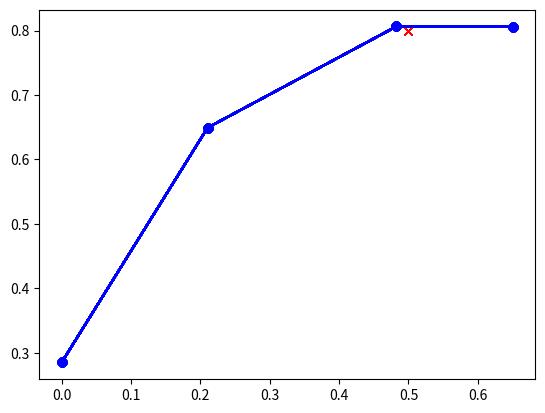

Write the Python code that produced this figure.
"""
ロボットアームを制御するプログラム

初めは実行しても,アームは動かない(描画はされる)

このコードの
'forward_kinematics'と
'to_jonit_velocity'を
編集してアームが動くようにプログラムを書こう
"""


import numpy as np
from copy import deepcopy


class Controller():

    def __init__(self,dt):
        """
        マニピュレータをコントロールするクラス

        :param dt: 微小時間
        """
        self.dt=dt

        #マニピュレータのパラメータ
        self.L0=0.2848
        self.L1=0.4208
        self.L2=0.3143
        self.L3=0.1674

        self.e_prev=np.zeros(2) #D制御のために,前回の誤差を覚えておく

        self.joint_vec={} #描画用のジョイントベクトル

    
    def control(self,theta:np.ndarray,x_target:np.ndarray,kp,kd):
        """
        今の角度と目的の手先位置から,PD制御で必要な角速度を出力する関数

        :param theta: 今の角度
        :param x_target: 目的の手先位置
        :param kp: Pゲイン
        :param kd: Dゲイン
        :return theta_vel: 必要な関節角速度
        """

        x_pos=self.forward_kinematics(theta=np.array(theta)) #今の手先位置の計算
        x_vel=self.pd_control(x_target=np.array(x_target),x_pos=x_pos,kp=kp,kd=kd) #PD制御で必要な手先の速度を計算
        theta_vel=self.to_joint_velocity(x_vel=x_vel,theta=np.array(theta)) #ヤコビアンを使って手先の速度を関節角速度に変換

        return theta_vel

    
    def forward_kinematics(self,theta:np.ndarray)->np.ndarray:
        """
        今の角度から手先の位置を計算する関数

        :param theta: 今の角度 [θ0,θ1,θ2] (根本の方0,手先の方2)
        :type theta: numpy.ndarray
        :return x_end: 手先の位置 [x,y]
        :type x_pos:numpy.ndarray
        """

        ##ここに順運動学の式を書く
        x_joint0=np.array([0,0.2848])#joint0(土台の先端)の位置ベクトル
        x_joint1=np.array([0.2104,0.6492])#joint1の位置ベクトル
        x_joint2=np.array([0.4825,0.8063])#joint2の位置ベクトル
        x_pos=np.array([0.65,0.806])#手先の位置ベクトル
        ##

        ##描画用に保存してるだけ
        self.joint_vec["joint0"]=x_joint0
        self.joint_vec["joint1"]=x_joint1
        self.joint_vec["joint2"]=x_joint2
        self.joint_vec["endeffector"]=x_pos
        ##

        return x_pos

    def pd_control(self,x_target:np.ndarray,x_pos:np.ndarray,kp:float,kd:float)->np.ndarray:
        """
        目的の位置と今の位置から必要な手先の速度を計算する

        :param x_target: 目的の手先位置 [x,y]
        :param x_pos: 今の手先位置 [x,y]
        :param kp: P制御のゲイン
        :param kd: D制御のゲイン
        :return x_vel: 必要な手先の速度 [v_x,v_y]
        """

        e=x_target-x_pos #手先の誤差
        e_vel=(e-self.e_prev)/self.dt #手先誤差の速度
        self.e_prev=deepcopy(e) #手先誤差の記憶

        x_vel=kp*e+kd*e_vel

        return x_vel

    def to_joint_velocity(self,x_vel:np.ndarray,theta:np.ndarray)->np.ndarray:
        """
        必要な手先の速度と今の関節角度から, ヤコビアンを用いて, 必要な関節角速度を計算する
        
        :param x_vel: 必要な手先の速度 [v_x,v_y]
        :param theta: 今の関節角度 [θ0,θ1,θ2](根本の方θ0,手先の方θ2)
        :retrun theta_vel: 必要な関節角速度 [v_θ0,v_θ1,v_θ2]
        """

        ##手先の速度と今の角度から関節角速度を求める式を書く
        ##返り値は1次元リスト[v_θ0,v_θ1,v_θ2] (θ0が根本の方,θ2が手先の方)

        return np.array([0,0,0])


def test():
    """
    ***ここはいじらなくてもいい***

    上手くコントローラークラスができてるかのテストプログラム

    上手くいってるときは, ターゲット(赤のバツ印)に手先が近づく
    """

    import matplotlib.pyplot as plt
    from matplotlib.animation import ArtistAnimation


    theta=np.array([np.pi/6,np.pi/6,np.pi/6]) #初期角度
    x_target=np.array([0.5,0.8]) #ターゲット位置
    dt=0.05 #微小時間
    loop_num=100

    controller=Controller(dt=dt) #コントローラーの準備

    fig=plt.figure()
    ax=fig.add_subplot(1,1,1)
    frames=[]

    for t in range(loop_num):

        theta_vel=controller.control(theta=theta,x_target=x_target,kp=1,kd=0.5) #必要な角速度の計算

        ##描画してるだけ
        joints=np.array(list(controller.joint_vec.values()))
        frame_target=ax.plot(x_target[0],x_target[1],"x",color="red")
        frame=ax.plot(joints[:,0],joints[:,1],marker="o",color="blue")
        frames.append(frame+frame_target)
        ##

        theta+=theta_vel*dt #角度の制御
    
    ani=ArtistAnimation(fig=fig,artists=frames,interval=100)
    plt.show()


if __name__=="__main__":
    test()